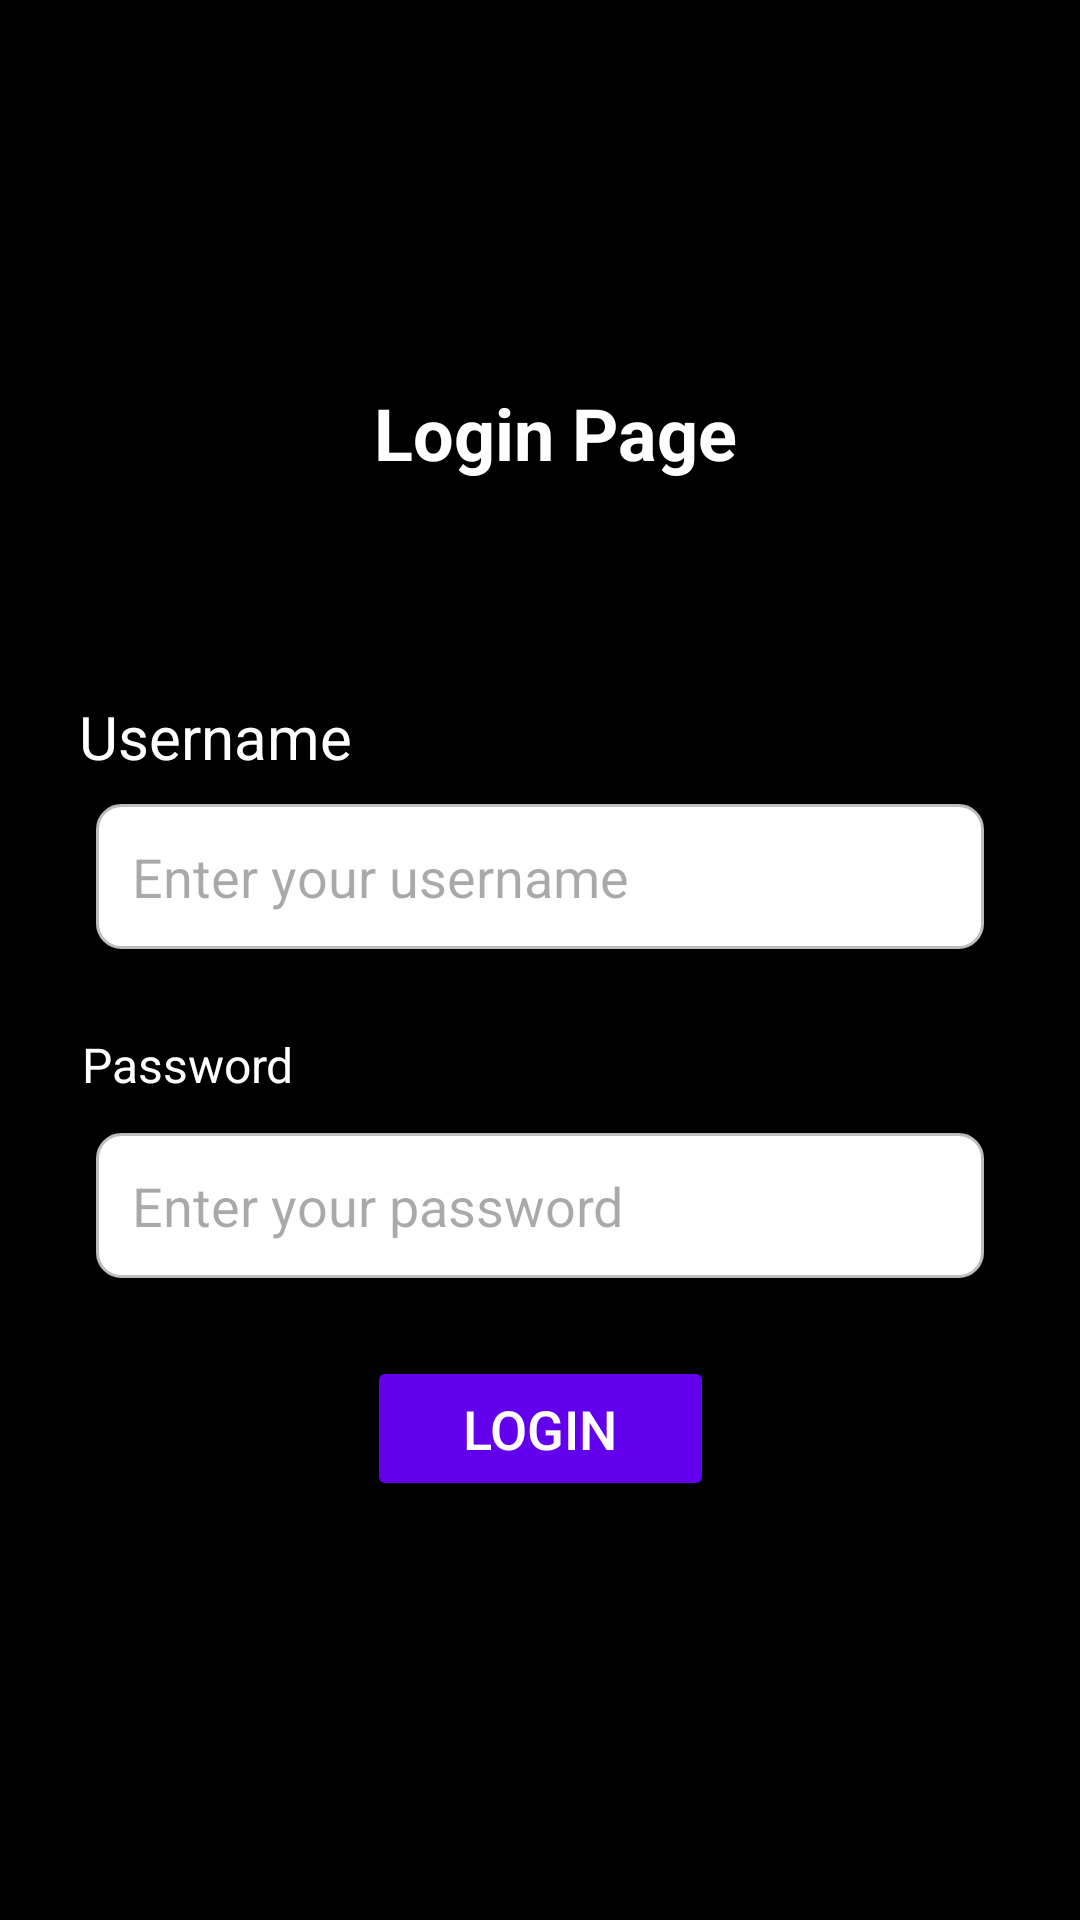

Write the Android layout XML for this screen, with the resource values it uses.
<!-- AndroidManifest.xml: application theme Theme.Login_task -->
<!-- res/layout/activity_main.xml -->
<?xml version="1.0" encoding="utf-8"?>
<androidx.constraintlayout.widget.ConstraintLayout
    xmlns:android="http://schemas.android.com/apk/res/android"
    xmlns:app="http://schemas.android.com/apk/res-auto"
    xmlns:tools="http://schemas.android.com/tools"
    android:id="@+id/main"
    android:layout_width="match_parent"
    android:layout_height="match_parent"
    android:background="@drawable/background_gradient"
    app:layout_constraintTop_toTopOf="parent"
    app:layout_constraintStart_toStartOf="parent"
    app:layout_constraintEnd_toEndOf="parent"
    tools:context=".MainActivity">



    <View
        android:id="@+id/overlay"
        android:layout_width="match_parent"
        android:layout_height="match_parent"
        android:background="#000000"
        android:paddingTop="40dp"
        app:layout_constraintBottom_toBottomOf="parent"
        app:layout_constraintEnd_toEndOf="parent"
        app:layout_constraintHorizontal_bias="0.0"
        app:layout_constraintStart_toStartOf="parent"
        app:layout_constraintTop_toTopOf="parent"
        app:layout_constraintVertical_bias="0.0" />

    <TextView
        android:id="@+id/titleTextView"
        android:layout_width="wrap_content"
        android:layout_height="wrap_content"
        android:layout_marginTop="128dp"
        android:text="Login Page"
        android:textColor="@android:color/white"
        android:textSize="24sp"
        android:textStyle="bold"
        app:layout_constraintEnd_toEndOf="parent"
        app:layout_constraintHorizontal_bias="0.522"
        app:layout_constraintStart_toStartOf="parent"
        app:layout_constraintTop_toTopOf="parent" />

    <TextView
        android:id="@+id/usernameLabel"
        android:layout_width="109dp"
        android:layout_height="0dp"
        android:layout_marginTop="232dp"
        android:text="Username"
        android:textColor="@android:color/white"
        android:textSize="20sp"
        app:layout_constraintEnd_toEndOf="parent"
        app:layout_constraintHorizontal_bias="0.105"
        app:layout_constraintStart_toStartOf="parent"
        app:layout_constraintTop_toTopOf="parent" />

    <EditText
        android:id="@+id/usernameInput"
        android:layout_width="0dp"
        android:layout_height="wrap_content"
        android:layout_marginHorizontal="32dp"
        android:layout_marginTop="268dp"
        android:background="@drawable/edit_text_background"
        android:hint="Enter your username"
        android:inputType="text"
        android:padding="12dp"
        app:layout_constraintEnd_toEndOf="parent"
        app:layout_constraintHorizontal_bias="0.0"
        app:layout_constraintStart_toStartOf="parent"
        app:layout_constraintTop_toTopOf="parent" />

    <TextView
        android:id="@+id/passwordLabel"
        android:layout_width="wrap_content"
        android:layout_height="wrap_content"
        android:layout_marginTop="344dp"
        android:text="Password"
        android:textColor="@android:color/white"
        android:textSize="16sp"
        app:layout_constraintEnd_toEndOf="parent"
        app:layout_constraintHorizontal_bias="0.094"
        app:layout_constraintStart_toStartOf="parent"
        app:layout_constraintTop_toTopOf="parent" />

    <EditText
        android:id="@+id/passwordInput"
        android:layout_width="0dp"
        android:layout_height="wrap_content"
        android:layout_marginHorizontal="32dp"
        android:layout_marginTop="12dp"
        android:background="@drawable/edit_text_background"
        android:hint="Enter your password"
        android:inputType="textPassword"
        android:padding="12dp"
        app:layout_constraintEnd_toEndOf="parent"
        app:layout_constraintHorizontal_bias="0.0"
        app:layout_constraintStart_toStartOf="parent"
        app:layout_constraintTop_toBottomOf="@id/passwordLabel" />

    <Button
        android:id="@+id/submitButton"
        android:layout_width="wrap_content"
        android:layout_height="wrap_content"
        android:layout_marginTop="452dp"
        android:backgroundTint="@color/primary"
        android:paddingHorizontal="32dp"
        android:paddingVertical="12dp"
        android:text="Login"
        android:textColor="@color/white"
        android:textSize="18sp"
        app:layout_constraintEnd_toEndOf="parent"
        app:layout_constraintStart_toStartOf="parent"
        app:layout_constraintTop_toTopOf="parent" />

</androidx.constraintlayout.widget.ConstraintLayout>
<!-- resources referenced by this layout -->
<resources>
  <color name="primary">#6200EE</color>
  <color name="white">#FFFFFF</color>
  <!-- drawable background_gradient (drawable) -->
  <?xml version="1.0" encoding="utf-8"?>
  <layer-list xmlns:android="http://schemas.android.com/apk/res/android">
      <item>
          <shape android:shape="rectangle">
              <gradient
                  android:startColor="#4CAF50"
                  android:endColor="#388E3C"
                  android:angle="45" />
          </shape>
      </item>
  </layer-list>
  <!-- drawable edit_text_background (drawable) -->
  <?xml version="1.0" encoding="utf-8"?>
  <shape xmlns:android="http://schemas.android.com/apk/res/android" android:shape="rectangle">
      <solid android:color="#FFFFFF" />
      <corners android:radius="8dp" />
      <stroke android:width="1dp" android:color="#BDBDBD" />
  </shape>
  <style name="Theme.Login_task" parent="Base.Theme.Login_task" />
  <style name="Base.Theme.Login_task" parent="Theme.Material3.DayNight.NoActionBar">
          
          
      </style>
</resources>
